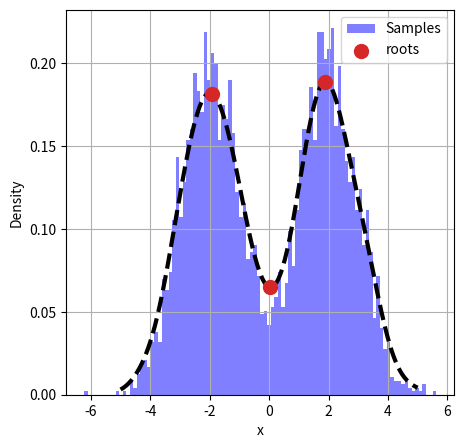

The matplotlib source for this figure:
import numpy as np
import matplotlib.pyplot as plt
from scipy import stats



def is_root(fa, fb):
    # helper function to determine if f(a) and f(b) cross zero.
    return fa * fb < 0 # True if root, False if not.

##### First Derivative of Gaussian KDE PDF
def first_deriv_pdf(x, mu, s):
    """
    Evaluate the first derivative of a Gaussian Kernel Density Estimation (KDE) at x.

    Parameters:
        x (float): point at which to evaluate the first derivative.
        mu (array-like): Points being used to fit KDE, each fit with a normal distribution
        s (float): KDE bandwidth (smoothing)

    Returns:
        float: Value of the first derivative at point x.
    """
    N = len(mu)
    fact = -(1 / (((2 * np.pi) ** 0.5) * N * s ** 3.))
    xmm = x - mu
    return fact * (np.exp(-((xmm) ** 2.) / (2 * s ** 2.)) * xmm).sum(axis=0)

def recursive_rootfinding(a, b, tol, fargs, f=first_deriv_pdf):
    """
    Recursively find roots of a function within a given interval.

    Parameters:
        a (float): Lower bound of the interval.
        b (float): Upper bound of the interval.
        tol (float): Tolerance level for root determination.
        fargs (tuple): Additional arguments to be passed to the function f.
        f (function): Function to be evaluated.

    Returns:
        list: List of roots within the given interval.
    """
    roots = []  # Save roots
    mp = (b + a) / 2.  # Midpoint
        
    if (b - a) > tol:  # Not within tolerance, refine search
        roots += recursive_rootfinding(a, mp, tol, fargs)  # Check left side
        roots += recursive_rootfinding(mp, b, tol, fargs)  # Check right side 
    else:  # Within tolerance, determine if root or not
        if is_root(f(a, *fargs), f(b, *fargs)):  # Use midpoint as root
            return [mp]
        else:  # Not a root
            return []
    
    return roots

#generate a synthetic bimodal distribution to find roots on
n=2000 # n for each sample

m1, s1 = 2, 1 #mean, sigma
m2, s2 = -2, 1 #mean, sigma

samp1 = np.random.normal(loc=m1, scale=s1, size=n)
samp2 = np.random.normal(loc=m2, scale=s2, size=n)
ss= np.concatenate((samp1,samp2))

# Plot the distributions
fig=plt.figure(figsize=(5, 5))
#plot histogram of samples
plt.hist(ss, bins =100, alpha=0.5, color='blue', density=True, label = 'Samples')
#fit a kernel density estimate (KDE) to distribution
kde= stats.gaussian_kde(ss)
p = np.linspace(-5,5,1000)
plt.plot(p, kde(p), color = 'k', linestyle='--', lw=3)

#find roots of KDE using recursive rootfinding algo.
bw = 0.45730505192732634 * np.std(ss) #use Scott's Rule for bandwidth smoothing
roots = recursive_rootfinding(np.min(ss), np.max(ss), tol=bw/10, fargs=(ss, bw))
#plot roots
plt.scatter(roots, kde(roots), color ='tab:red',s=100,zorder=2, label='roots')


plt.xlabel('x')
plt.ylabel('Density')
plt.legend()
plt.grid(True)
fig.savefig('./root_finding.png')
plt.show()
